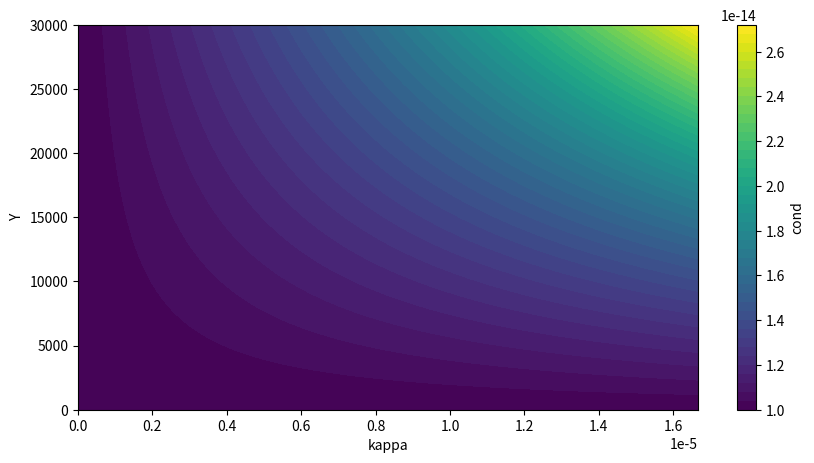
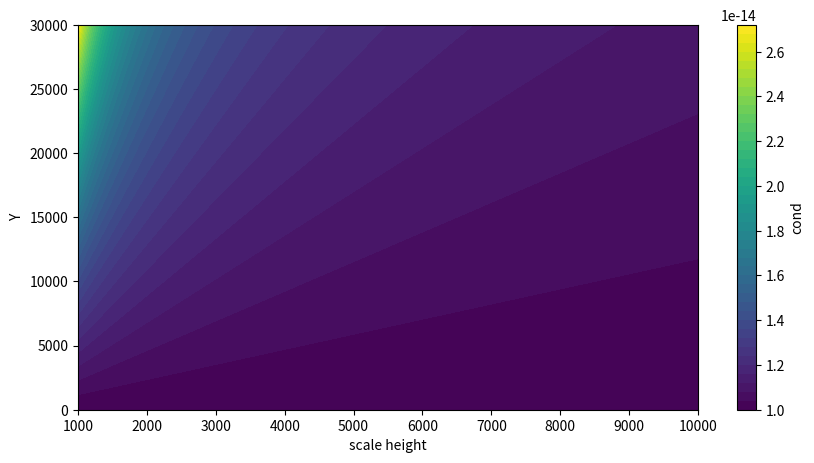

Source code (Python) for these figures, in order:
import matplotlib.pyplot as plt
import numpy as np

y = np.linspace(0, 30000, 10000)
k = np.linspace(0, 1/60000, 1000)
K, Y = np.meshgrid(k, y)
scalar =  1e-14 * np.exp((2*K) * Y)
print(scalar)

plt.figure(figsize=(10, 5))
contour = plt.contourf(K, Y, scalar, levels=50, cmap='viridis')  # levels를 50으로 설정하여 색상 세분화
plt.colorbar(contour, label="cond")
plt.xlabel("kappa")
plt.ylabel("Y")
plt.show()

y = np.linspace(0, 30000, 10000)
h = np.linspace(1000, 10000, 1000)
H, Y = np.meshgrid(h, y)
scalar =  1e-14 * np.exp(Y/H/30)

plt.figure(figsize=(10, 5))
contour = plt.contourf(H, Y, scalar, levels=50, cmap='viridis')  # levels를 50으로 설정하여 색상 세분화
plt.colorbar(contour, label="cond")
plt.xlabel("scale height")
plt.ylabel("Y")
plt.show()
